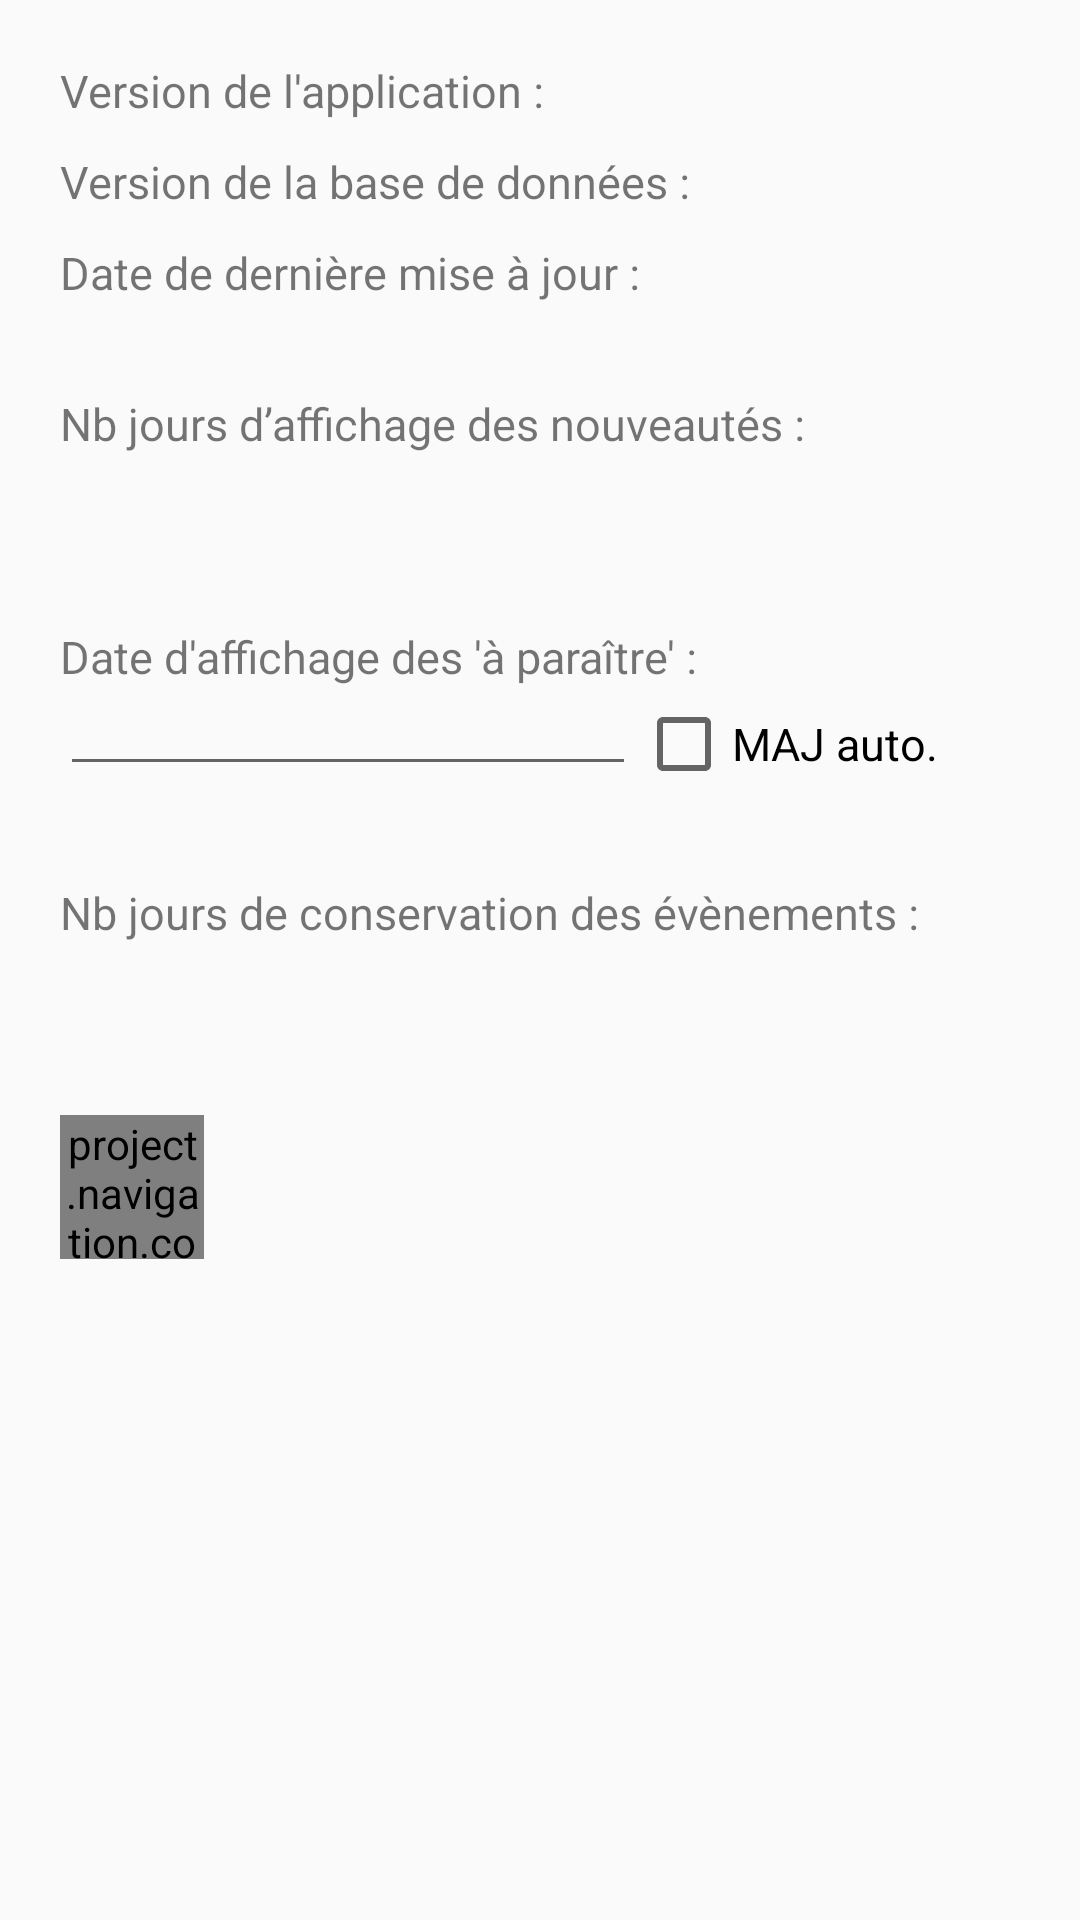

Here is an Android app screen rendered from its layout file. Give the layout XML and the strings, colors and styles it references.
<!-- AndroidManifest.xml: application theme AppTheme -->
<!-- res/layout/frg_parameters.xml -->
<?xml version="1.0" encoding="utf-8"?>

<LinearLayout xmlns:android="http://schemas.android.com/apk/res/android"
    android:orientation="vertical"
    android:layout_width="match_parent"
    android:layout_height="match_parent"
    android:padding="20dp">

    <TextView
        android:id="@+id/parameters_txt_app_version"
        android:layout_width="match_parent"
        android:layout_height="wrap_content"
        android:layout_marginBottom="10dp"
        android:textSize="15sp"
        android:text="Version de l'application :"/>
    <TextView
        android:id="@+id/parameters_txt_base_version"
        android:layout_width="match_parent"
        android:layout_height="wrap_content"
        android:layout_marginBottom="10dp"
        android:textSize="15sp"
        android:text="Version de la base de données :"/>

    <TextView
        android:id="@+id/parameters_txt_data_updated_date"
        android:layout_width="match_parent"
        android:layout_height="wrap_content"
        android:layout_marginBottom="30dp"
        android:textSize="15sp"
        android:text="Date de dernière mise à jour :"/>

    <TextView
        android:id="@+id/tools_txt_news_days_count"
        android:layout_width="match_parent"
        android:layout_height="wrap_content"
        android:layout_marginBottom="3dp"
        android:textSize="15sp"
        android:text="Nb jours d’affichage des nouveautés :"/>
    <EditText
        android:id="@+id/parameters_edt_news_days_count"
        android:layout_width="match_parent"
        android:layout_height="wrap_content"
        android:background="@drawable/shape_tools_edittext"
        android:layout_marginBottom="30dp"
        android:padding="2dp"
        android:inputType="number"
        android:textSize="15sp"/>

    <TextView
        android:id="@+id/tools_txt_coming_first_date"
        android:layout_width="match_parent"
        android:layout_height="wrap_content"
        android:layout_marginBottom="3dp"
        android:textSize="15sp"
        android:text="Date d'affichage des 'à paraître' :"/>
    <LinearLayout
        android:orientation="horizontal"
        android:layout_width="match_parent"
        android:layout_height="wrap_content"
        android:layout_marginBottom="30dp"
        android:background="@drawable/shape_tools_edittext">
        <EditText
            android:id="@+id/parameters_edt_coming_first_date"
            android:layout_width="0dp"
            android:layout_height="wrap_content"
            android:layout_weight="60"
            android:padding="2dp"
            android:inputType="date"
            android:textSize="15sp"/>
        <CheckBox
            android:id="@+id/parameters_chk_default_coming_date"
            android:layout_width="0dp"
            android:layout_height="wrap_content"
            android:layout_weight="40"
            android:textSize="15sp"
            android:text="MAJ auto."/>
    </LinearLayout>

    <TextView
        android:id="@+id/tools_txt_events_days_before_count"
        android:layout_width="match_parent"
        android:layout_height="wrap_content"
        android:layout_marginBottom="3dp"
        android:textSize="15sp"
        android:text="Nb jours de conservation des évènements :"/>
    <EditText
        android:id="@+id/parameters_edt_events_days_before_count"
        android:layout_width="match_parent"
        android:layout_height="wrap_content"
        android:background="@drawable/shape_tools_edittext"
        android:layout_marginBottom="30dp"
        android:padding="2dp"
        android:inputType="number"
        android:textSize="15sp"/>

    <project.navigation.components.ImageViewButton
        android:id="@+id/tools_btn_save"
        android:layout_width="48dp"
        android:layout_height="48dp"
        android:src="@drawable/btn_save"/>

</LinearLayout>
<!-- resources referenced by this layout -->
<resources>
  <!-- drawable btn_save: png bitmap (drawable, 690 bytes) -->
  <style name="AppTheme" parent="Theme.AppCompat.Light.DarkActionBar">
          
      </style>
</resources>
